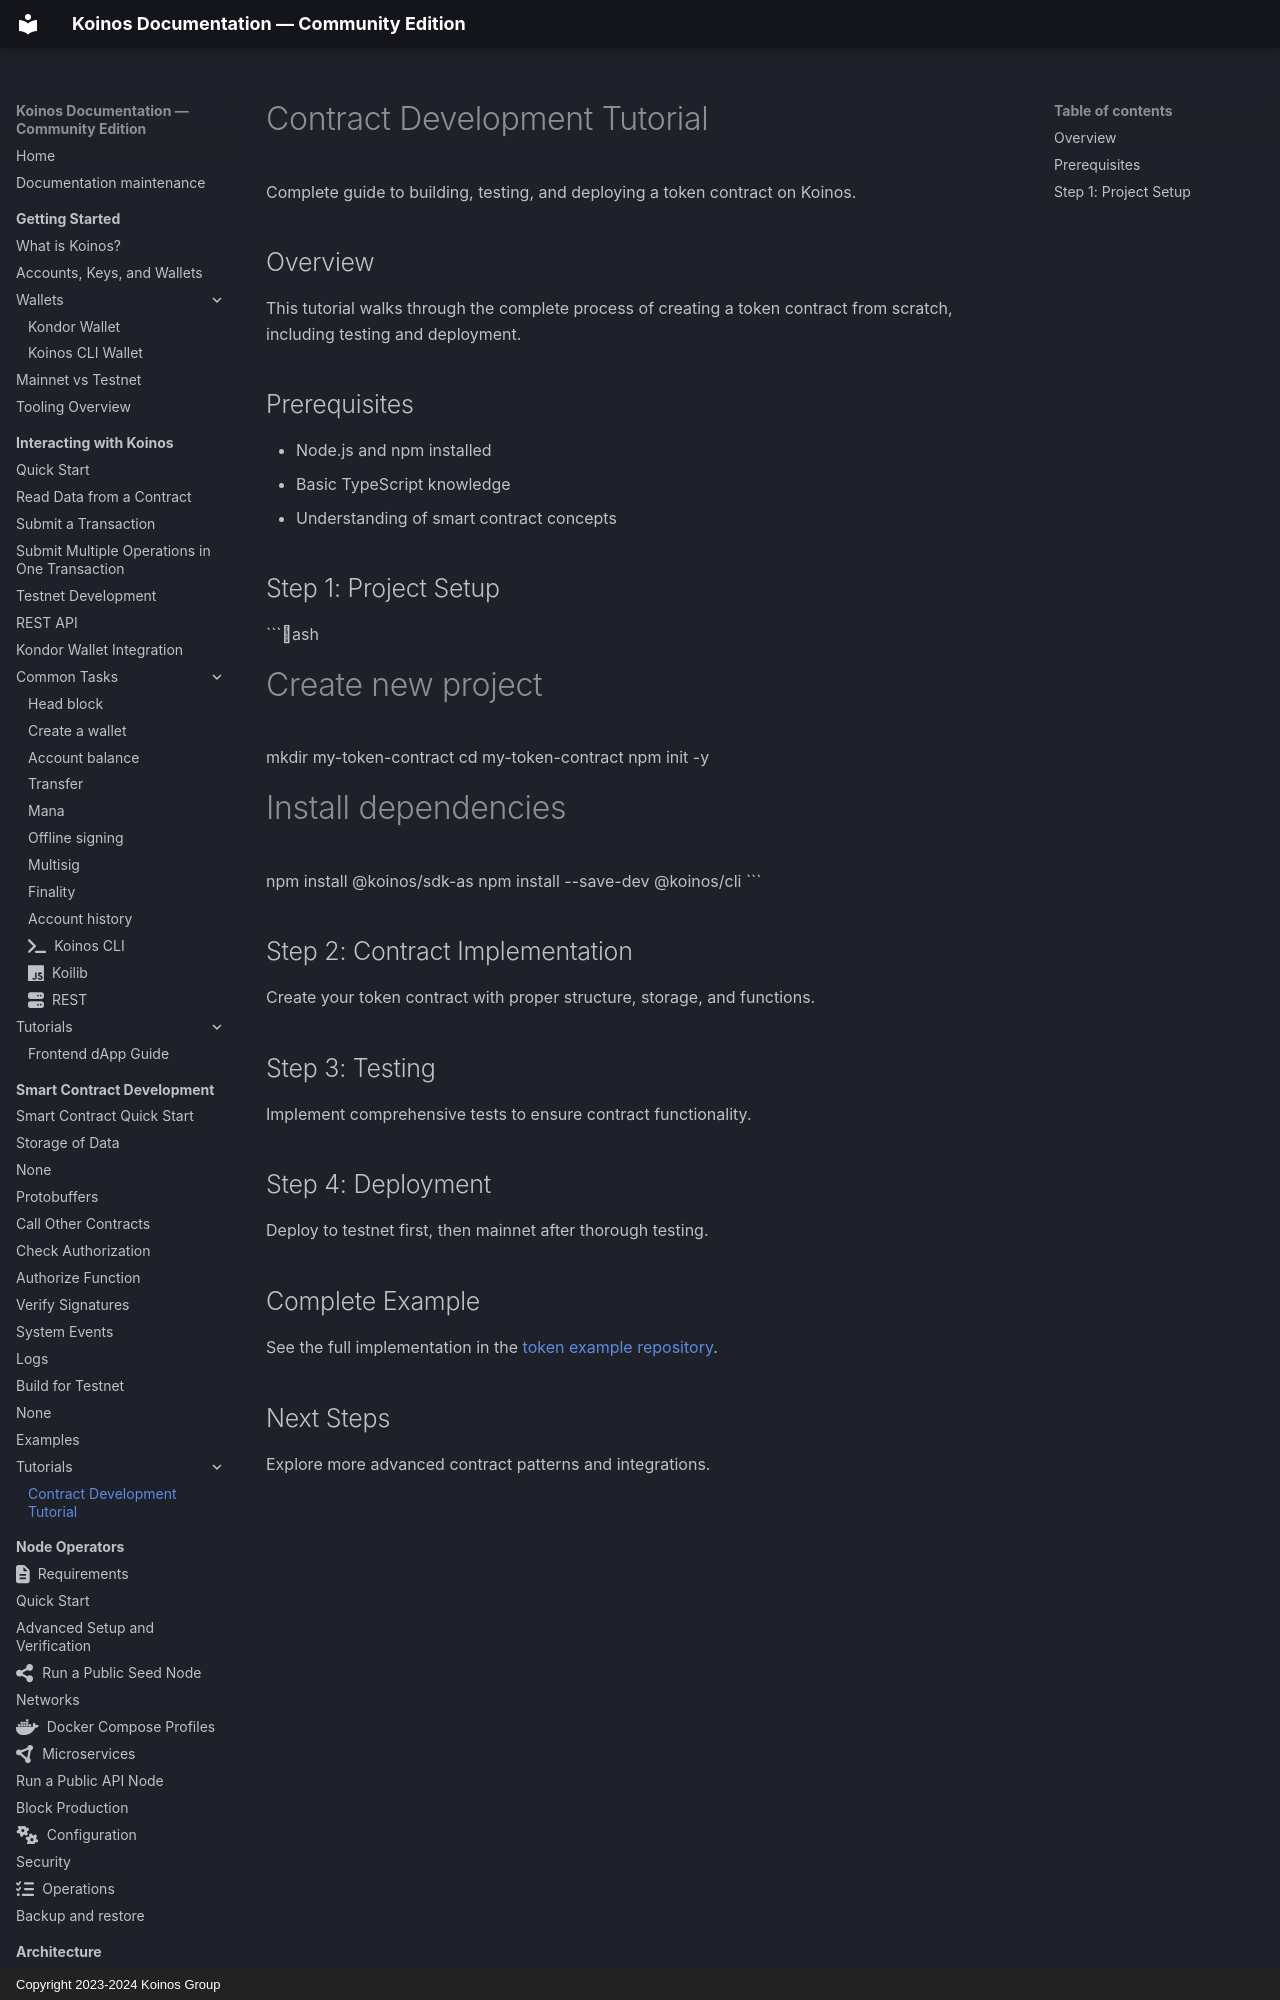

repository: pgarciagon/koinos-docs · page: contracts/tutorials/contract-guide/index.html · generator: mkdocs · copyright: Copyright 2023-2024 Koinos Group

# Contract Development Tutorial

Complete guide to building, testing, and deploying a token contract on Koinos.

## Overview

This tutorial walks through the complete process of creating a token contract from scratch, including testing and deployment.

## Prerequisites

- Node.js and npm installed
- Basic TypeScript knowledge
- Understanding of smart contract concepts
